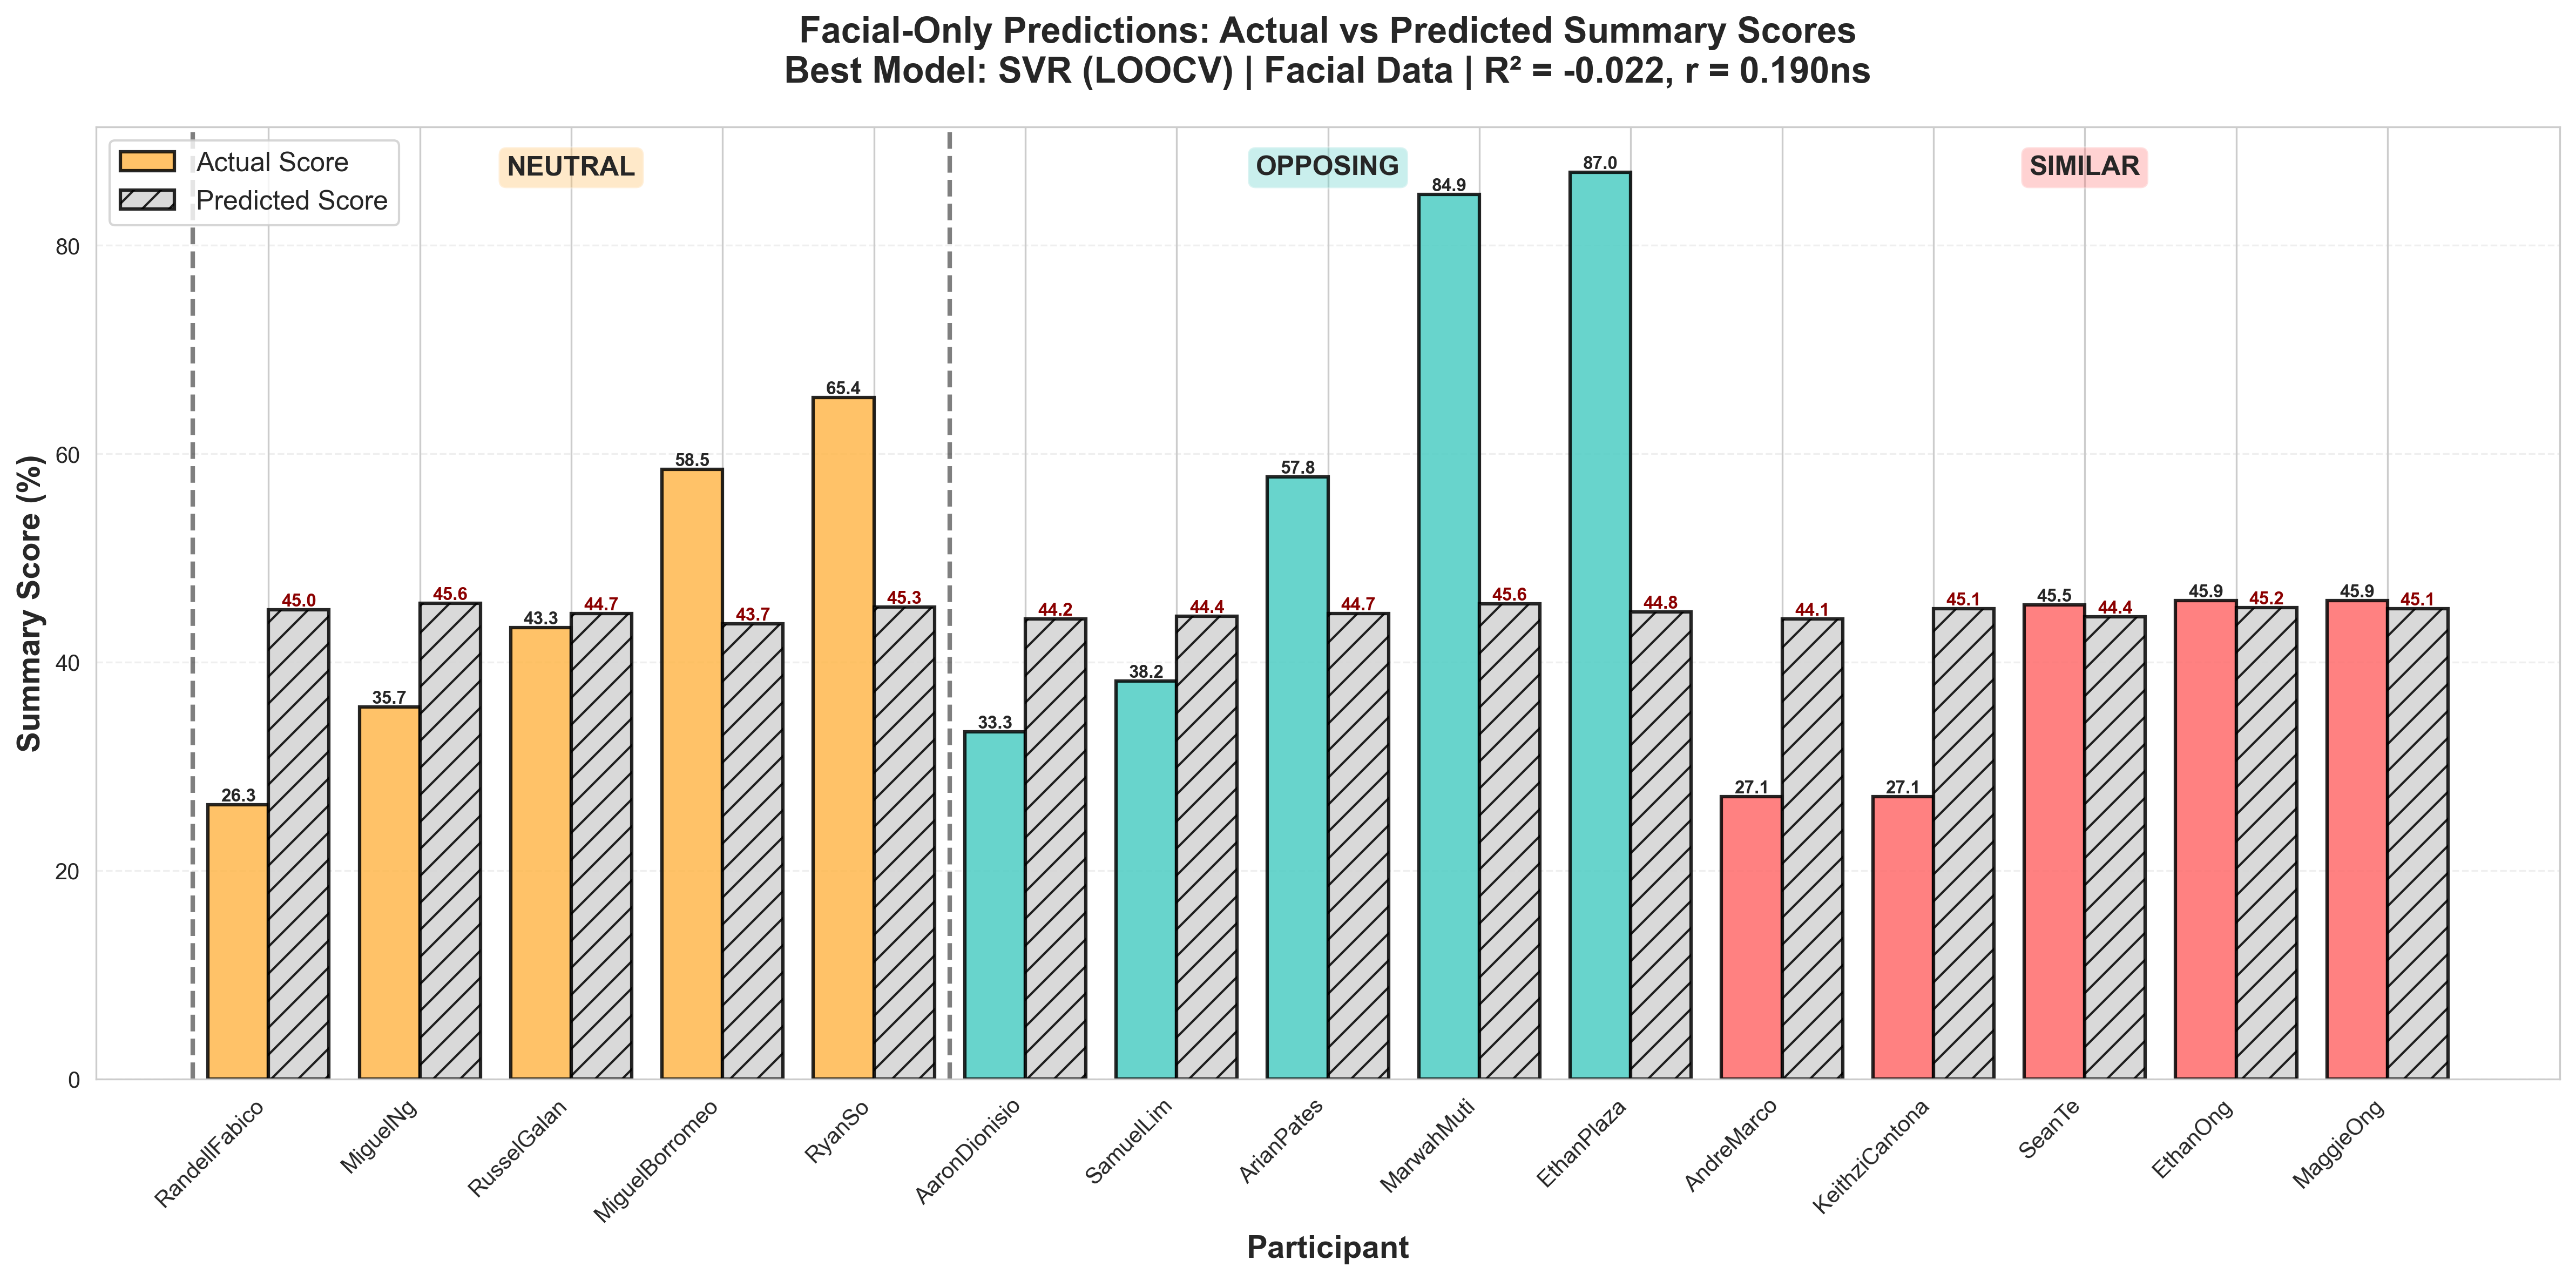

Values plotted in this chart, from the file beside it:
Name, Group, Actual, Predicted, Error, Abs_Error
MiguelBorromeo, neutral, 58.5, 43.66, 14.84, 14.84
MiguelNg, neutral, 35.7, 45.63, -9.933, 9.933
RandellFabico, neutral, 26.3, 45.02, -18.72, 18.72
RusselGalan, neutral, 43.3, 44.68, -1.375, 1.375
RyanSo, neutral, 65.4, 45.29, 20.11, 20.11
AaronDionisio, opposing, 33.3, 44.15, -10.85, 10.85
ArianPates, opposing, 57.8, 44.67, 13.13, 13.13
EthanPlaza, opposing, 87.0, 44.81, 42.19, 42.19
MarwahMuti, opposing, 84.9, 45.57, 39.33, 39.33
SamuelLim, opposing, 38.2, 44.41, -6.207, 6.207
AndreMarco, similar, 27.1, 44.14, -17.04, 17.04
EthanOng, similar, 45.9, 45.21, 0.6855, 0.6855
KeithziCantona, similar, 27.1, 45.15, -18.05, 18.05
MaggieOng, similar, 45.9, 45.12, 0.7791, 0.7791
SeanTe, similar, 45.5, 44.37, 1.126, 1.126
